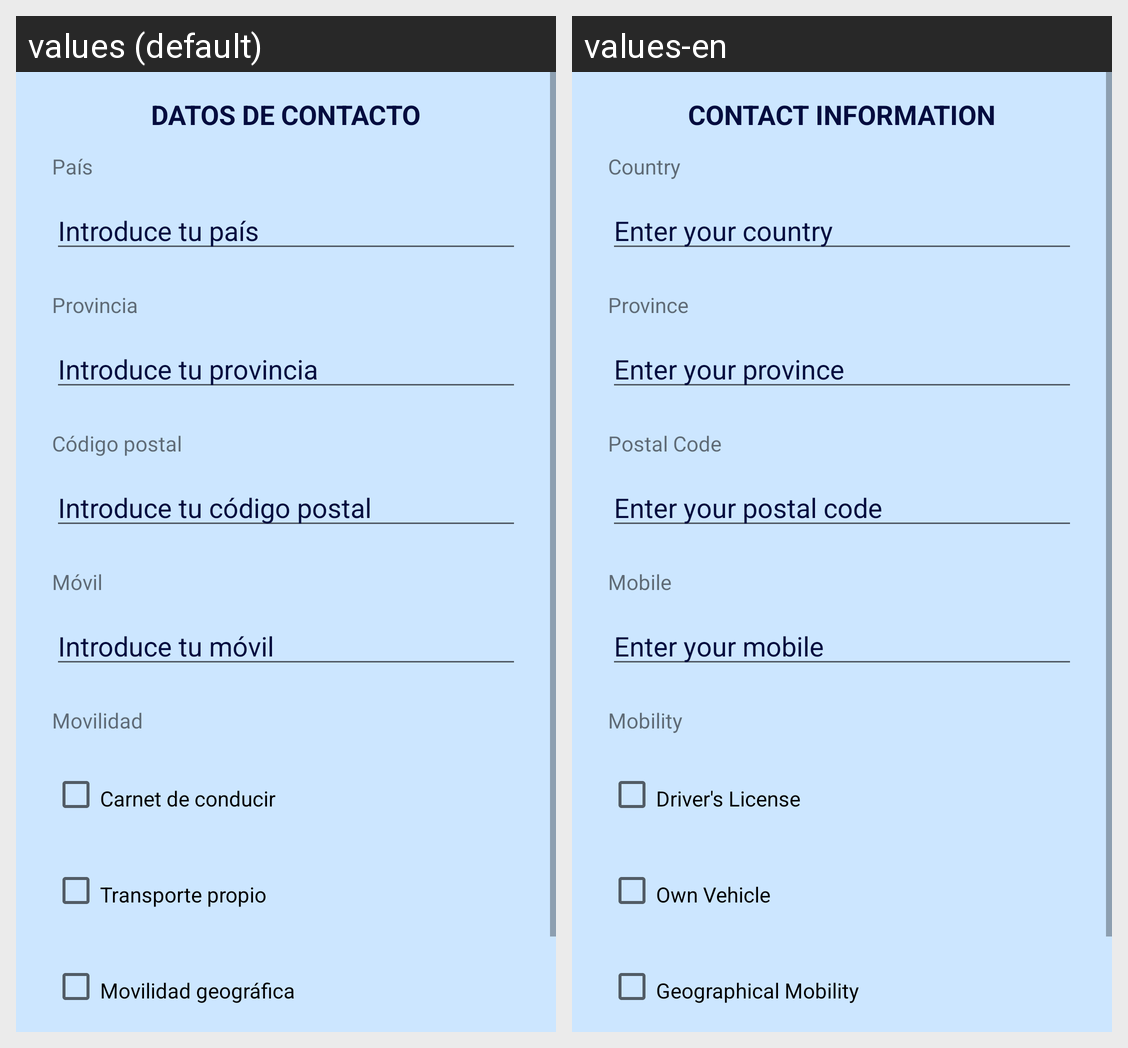

Here is an Android app screen in its default locale and in the app's own translations. Write out the translated-string differences for the strings that appear on this screen.
Android screen res/layout/layout_datos_contacto.xml rendered under 2 locales, left to right: values (default), values-en. Device: Nexus 5 (rendered at 1080×1920; each locale shown at half size, 540×960, under a caption strip naming it); theme Theme.StartEvent.
Strings drawn on this screen, with the default value and each locale's value (text and hints the layout hard-codes, and strings that could not be matched under every locale, appear in the picture but are not listed):

datos_contactoCAPS
  values: DATOS DE CONTACTO
  values-en: CONTACT INFORMATION

pais
  values: País
  values-en: Country

introduce_pais
  values: Introduce tu país
  values-en: Enter your country

provincia
  values: Provincia
  values-en: Province

introduce_provincia
  values: Introduce tu provincia
  values-en: Enter your province

codigo_postal
  values: Código postal
  values-en: Postal Code

introduce_cp
  values: Introduce tu código postal
  values-en: Enter your postal code

movil
  values: Móvil
  values-en: Mobile

introduce_movil
  values: Introduce tu móvil
  values-en: Enter your mobile

movilidad
  values: Movilidad
  values-en: Mobility

carne_conducir
  values: Carnet de conducir
  values-en: Driver's License

transporte_propio
  values: Transporte propio
  values-en: Own Vehicle

movilidad_geografica
  values: Movilidad geográfica
  values-en: Geographical Mobility
